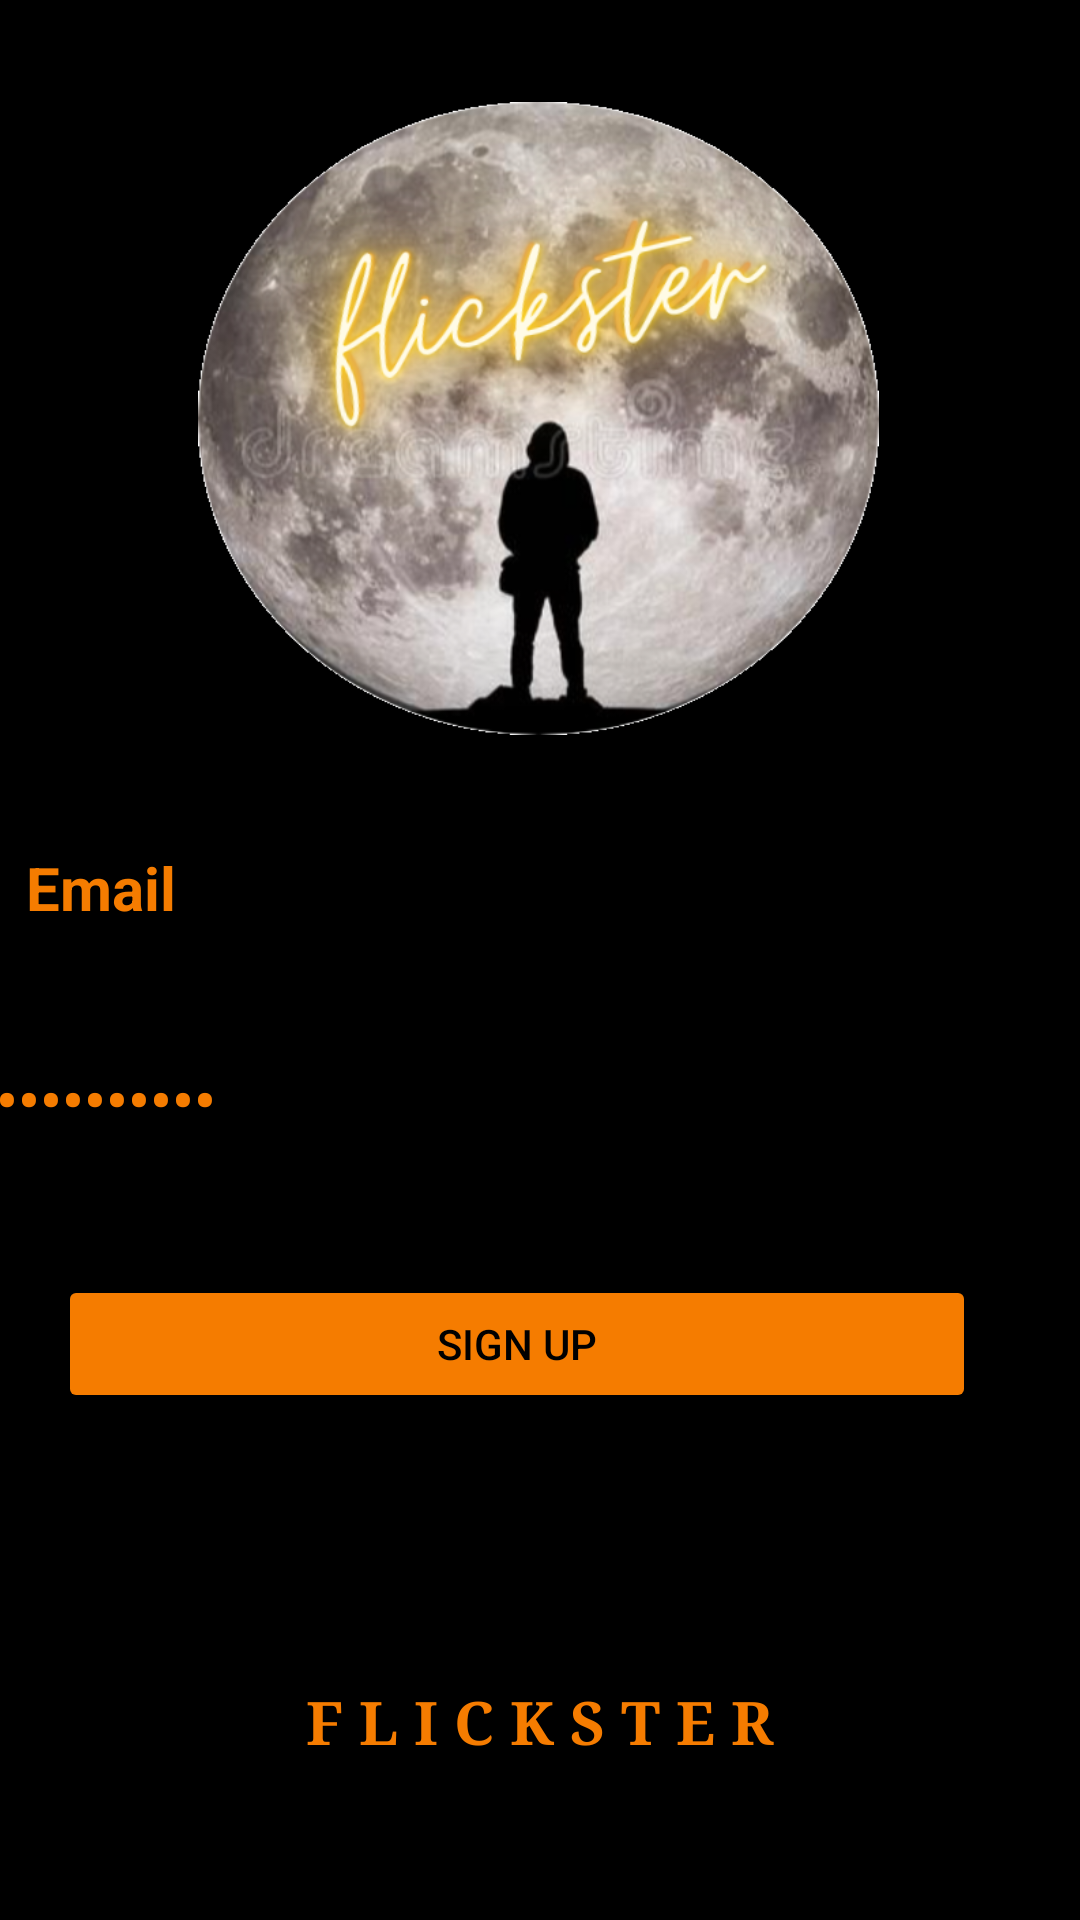

Android layout source for this screen:
<!-- AndroidManifest.xml: application theme Theme.Flickster -->
<!-- res/layout/activity_main4.xml -->
<androidx.constraintlayout.widget.ConstraintLayout xmlns:android="http://schemas.android.com/apk/res/android"
    xmlns:app="http://schemas.android.com/apk/res-auto"
    xmlns:tools="http://schemas.android.com/tools"
    android:layout_width="match_parent"
    android:layout_height="match_parent"
    android:background="@color/black"
    tools:context=".MainActivity4">

    <ImageView
        android:id="@+id/image5"
        android:layout_width="227dp"
        android:layout_height="211dp"
        android:background="@drawable/dp"
        app:layout_constraintBottom_toBottomOf="parent"
        app:layout_constraintEnd_toEndOf="parent"
        app:layout_constraintHorizontal_bias="0.496"
        app:layout_constraintStart_toStartOf="parent"
        app:layout_constraintTop_toTopOf="parent"
        app:layout_constraintVertical_bias="0.079" />


    <EditText
        android:id="@+id/edt3"
        android:layout_width="364dp"
        android:layout_height="51dp"
        android:background="@color/black"
        android:text="  Email"
        android:textColor="@color/teal_700"
        android:textSize="20sp"
        android:textStyle="bold"
        app:layout_constraintBottom_toBottomOf="parent"
        app:layout_constraintEnd_toEndOf="@+id/image5"
        app:layout_constraintHorizontal_bias="0.496"
        app:layout_constraintStart_toStartOf="@+id/image5"
        app:layout_constraintTop_toBottomOf="@+id/image5"
        app:layout_constraintVertical_bias="0.074" />

    <EditText
        android:id="@+id/edt4"
        android:layout_width="359dp"
        android:layout_height="44dp"
        android:background="@color/black"
        android:text="  Password"
        android:inputType="textPassword"
        android:textColor="@color/teal_700"
        android:textSize="20sp"
        android:textStyle="bold"
        app:layout_constraintBottom_toBottomOf="parent"
        app:layout_constraintEnd_toEndOf="@+id/edt1"
        app:layout_constraintHorizontal_bias="0.0"
        app:layout_constraintStart_toStartOf="@+id/edt3"
        app:layout_constraintTop_toBottomOf="@+id/edt3"
        app:layout_constraintVertical_bias="0.084" />

    <Button
        android:id="@+id/btn_sign_in"
        android:layout_width="306dp"
        android:layout_height="46dp"
        android:textColor="@color/black"
        android:layout_marginEnd="32dp"
        android:layout_marginRight="32dp"
        android:backgroundTint="@color/teal_700"
        android:text="SIGN UP"
        app:layout_constraintBottom_toBottomOf="parent"
        app:layout_constraintEnd_toEndOf="@+id/edt4"
        app:layout_constraintTop_toBottomOf="@+id/edt4"
        app:layout_constraintVertical_bias="0.178" />

    <TextView
        android:id="@+id/textView14"
        android:layout_width="239dp"
        android:layout_height="47dp"
        android:fontFamily="serif"
        android:gravity="center_horizontal"
        android:text="F L I C K S T E R"
        android:textAlignment="center"
        android:textColor="@color/teal_700"
        android:textSize="20sp"
        android:textStyle="bold"
        app:layout_constraintBottom_toBottomOf="parent"
        app:layout_constraintEnd_toEndOf="@+id/btn_sign_in"
        app:layout_constraintHorizontal_bias="0.611"
        app:layout_constraintStart_toStartOf="@+id/btn_sign_in"
        app:layout_constraintTop_toBottomOf="@+id/btn_sign_in"
        app:layout_constraintVertical_bias="0.732" />
</androidx.constraintlayout.widget.ConstraintLayout>
<!-- resources referenced by this layout -->
<resources>
  <color name="black">#000000</color>
  <color name="teal_700">#F57C00</color>
  <!-- drawable dp: png bitmap (drawable-v24, 313384 bytes) -->
  <style name="Theme.Flickster" parent="Theme.AppCompat.Light.NoActionBar">
          
          <item name="colorPrimary">@color/purple_500</item>
          <item name="colorPrimaryVariant">@color/purple_700</item>
          <item name="colorOnPrimary">@color/white</item>
          
          <item name="colorSecondary">@color/teal_200</item>
          <item name="colorSecondaryVariant">@color/teal_700</item>
          <item name="colorOnSecondary">@color/black</item>
          
          <item name="android:statusBarColor" tools:targetApi="l">?attr/colorPrimaryVariant</item>
          
      </style>
  <color name="purple_500">#C1000000</color>
  <color name="purple_700">#D32F2F</color>
  <color name="white">#FFFFFFFF</color>
  <color name="teal_200">#D32F2F</color>
</resources>
